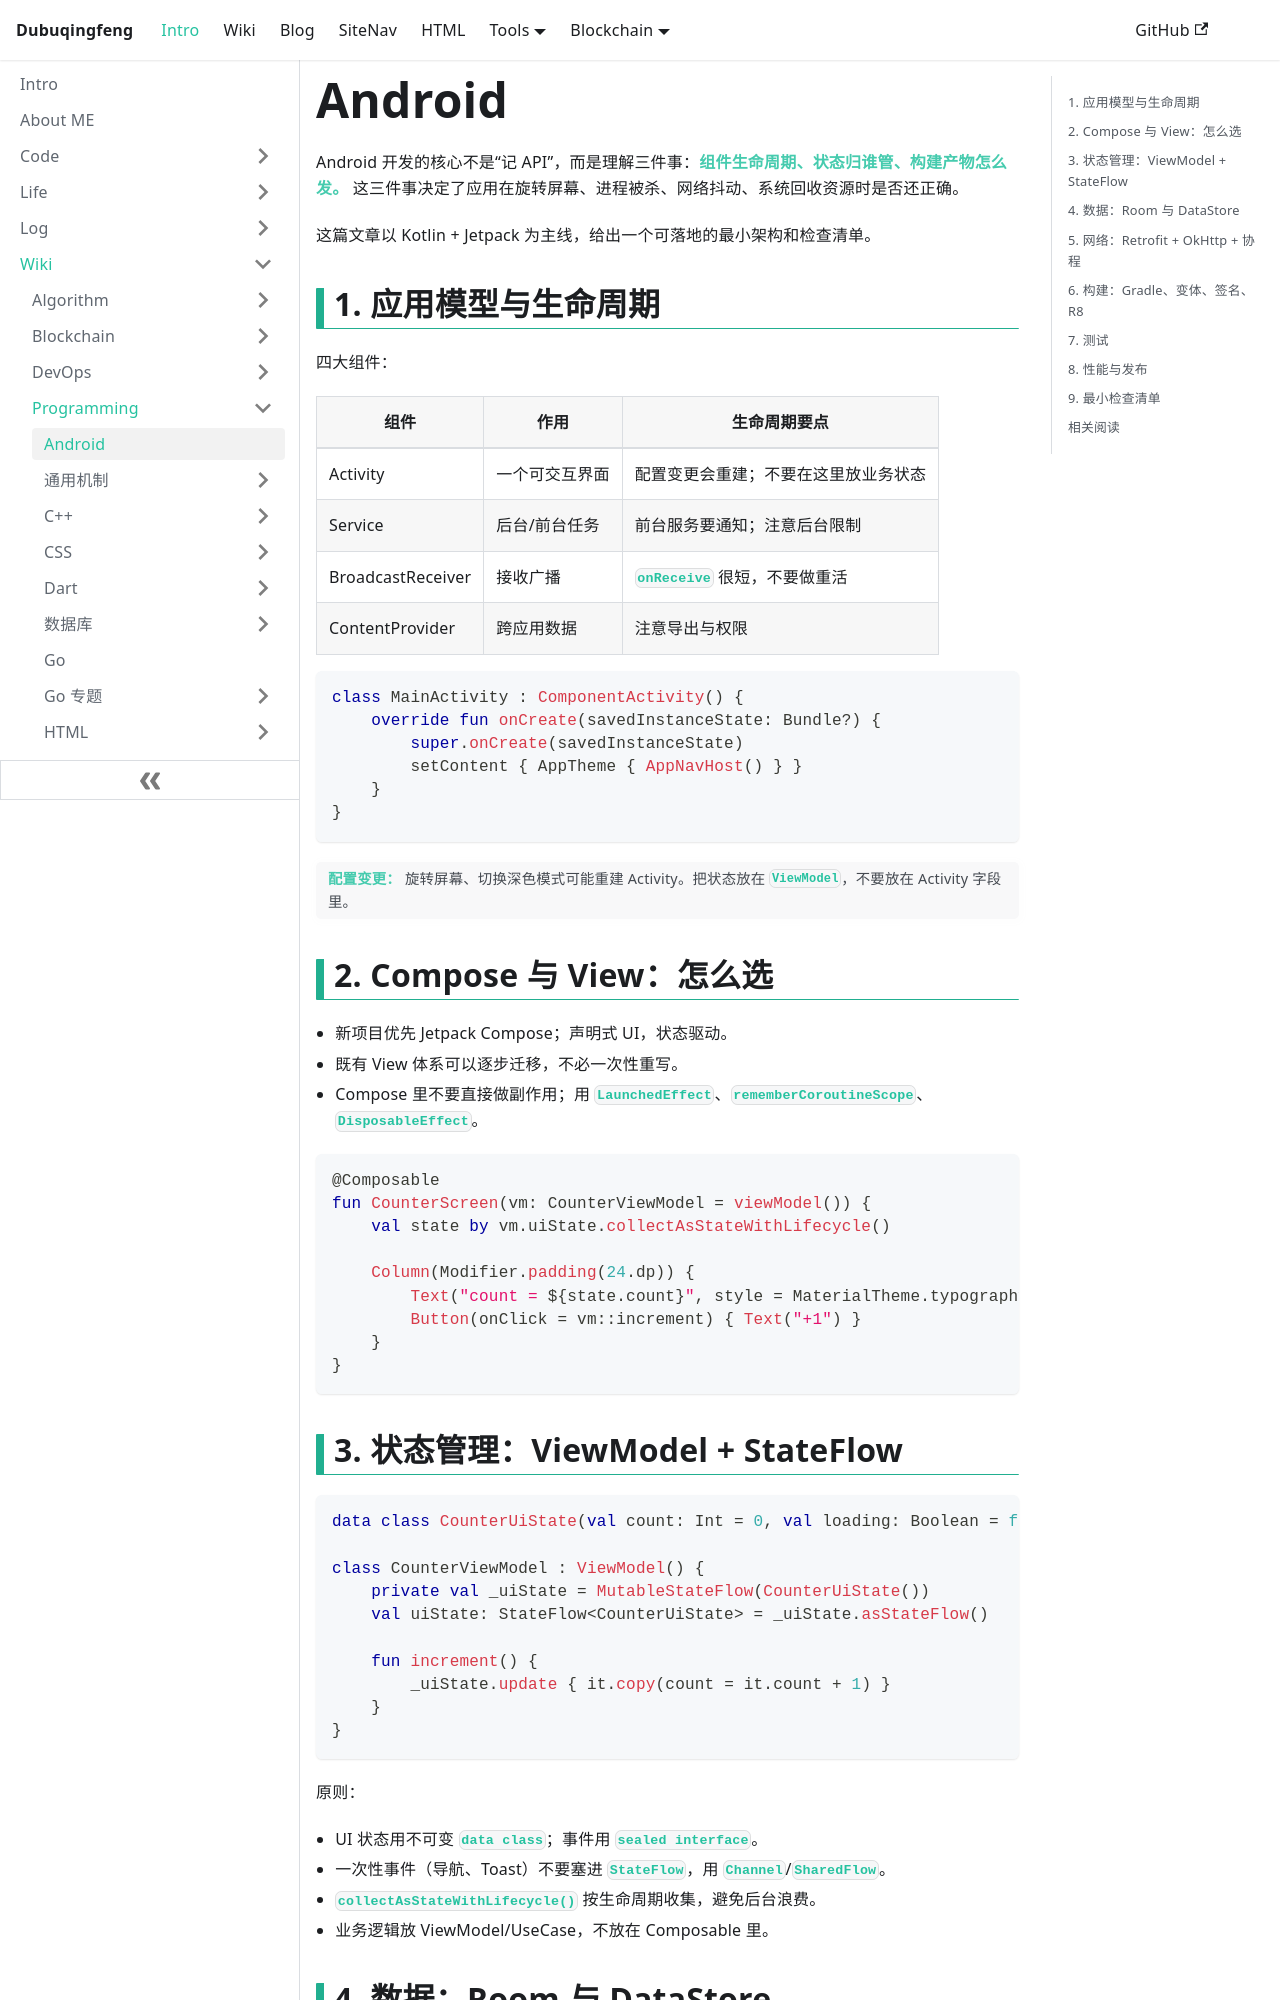

repository: dubuqingfeng/dubuqingfeng · page: docs/wiki/programming/android.html · generator: docusaurus

---
title: Android
slug: /wiki/programming/android
---

# Android

Android 开发的核心不是“记 API”，而是理解三件事：**组件生命周期、状态归谁管、构建产物怎么发。** 这三件事决定了应用在旋转屏幕、进程被杀、网络抖动、系统回收资源时是否还正确。

这篇文章以 Kotlin + Jetpack 为主线，给出一个可落地的最小架构和检查清单。

## 1. 应用模型与生命周期 {#model}

四大组件：

| 组件 | 作用 | 生命周期要点 |
| --- | --- | --- |
| Activity | 一个可交互界面 | 配置变更会重建；不要在这里放业务状态 |
| Service | 后台/前台任务 | 前台服务要通知；注意后台限制 |
| BroadcastReceiver | 接收广播 | `onReceive` 很短，不要做重活 |
| ContentProvider | 跨应用数据 | 注意导出与权限 |

```kotlin
class MainActivity : ComponentActivity() {
    override fun onCreate(savedInstanceState: Bundle?) {
        super.onCreate(savedInstanceState)
        setContent { AppTheme { AppNavHost() } }
    }
}
```

> **配置变更：** 旋转屏幕、切换深色模式可能重建 Activity。把状态放在 `ViewModel`，不要放在 Activity 字段里。

## 2. Compose 与 View：怎么选 {#compose}

- 新项目优先 Jetpack Compose；声明式 UI，状态驱动。
- 既有 View 体系可以逐步迁移，不必一次性重写。
- Compose 里不要直接做副作用；用 `LaunchedEffect`、`rememberCoroutineScope`、`DisposableEffect`。

```kotlin
@Composable
fun CounterScreen(vm: CounterViewModel = viewModel()) {
    val state by vm.uiState.collectAsStateWithLifecycle()

    Column(Modifier.padding(24.dp)) {
        Text("count = ${state.count}", style = MaterialTheme.typography.headlineSmall)
        Button(onClick = vm::increment) { Text("+1") }
    }
}
```
